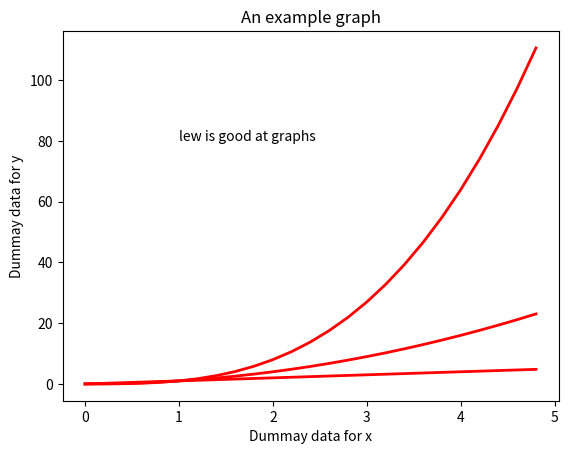

Generate this figure with matplotlib:
import numpy as np
import matplotlib.pyplot as plt
t = np.arange(0., 5., 0.2)
lines = plt.plot (t, t, 'b-', t, t**2, 'r-', t, t**3, 'g-', linewidth=2.0)
plt.setp(lines, color='r', linewidth=2.0)
plt.xlabel('Dummay data for x')
plt.ylabel('Dummay data for y')
plt.title('An example graph')
plt.text(1, 80, 'lew is good at graphs')
plt.setp(lines, 'color','r','linewidth', 2.0)
plt.show()
